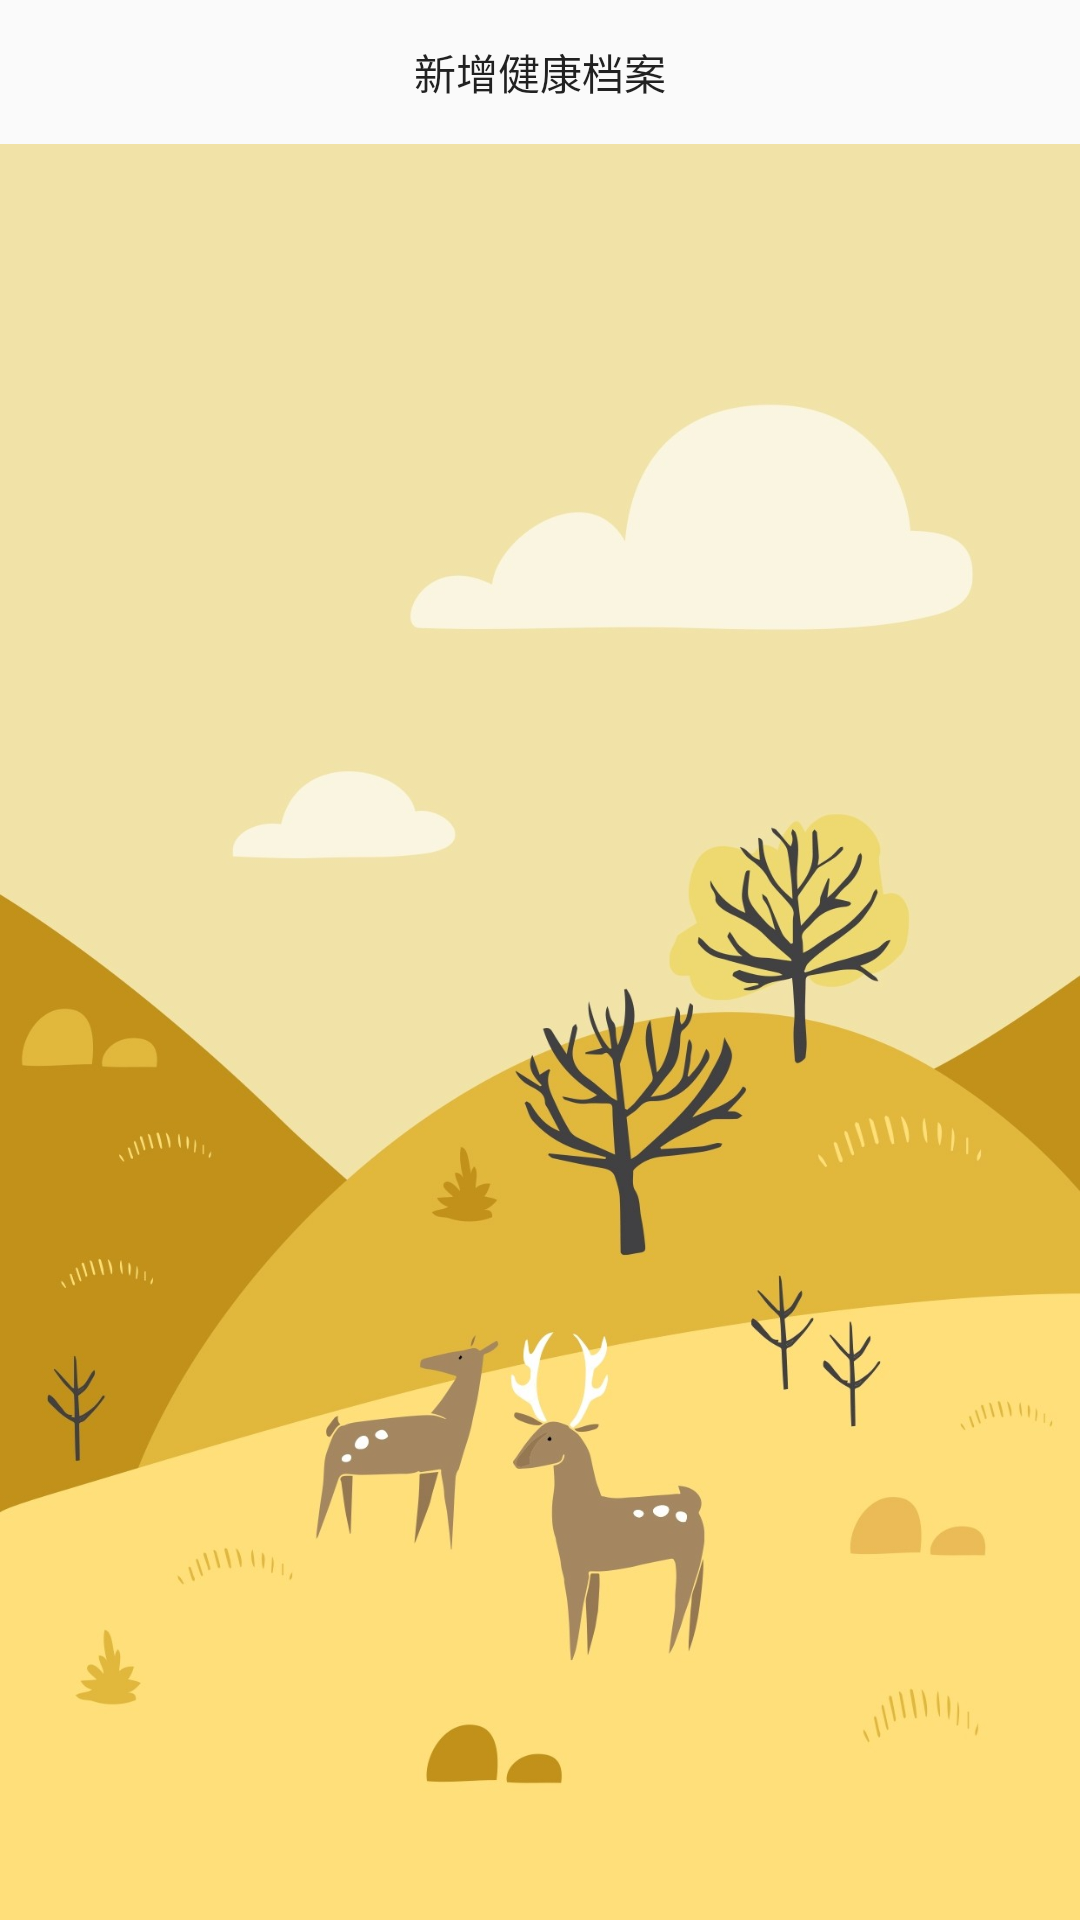

Layout XML and referenced resources for this Android screen:
<!-- AndroidManifest.xml: application theme Theme.LifeHealthAssistant -->
<!-- res/layout/activity_show_health.xml -->
<?xml version="1.0" encoding="utf-8"?>
<LinearLayout xmlns:android="http://schemas.android.com/apk/res/android"
    android:orientation="vertical"
    android:layout_width="match_parent"
    android:layout_height="match_parent">


    <Button
        android:id="@+id/save_health_button"
        android:layout_width="match_parent"
        android:layout_height="wrap_content"
        android:onClick="onSaveHealth"
        android:background="@drawable/divide_linearlayout"
        android:backgroundTint="#6728BF"
        android:text="新增健康档案"/>



    <androidx.recyclerview.widget.RecyclerView
        android:background="@drawable/wallhaven_qd6g6r"
        android:id="@+id/health_recycler_view"
        android:layout_weight="1"
        android:layout_width="match_parent"
        android:layout_height="match_parent" />





</LinearLayout>
<!-- resources referenced by this layout -->
<resources>
  <!-- drawable wallhaven_qd6g6r: jpg bitmap (drawable, 121478 bytes) -->
  <style name="Theme.LifeHealthAssistant" parent="Theme.MaterialComponents.DayNight.DarkActionBar.Bridge">
          
          <item name="colorPrimary">@color/purple_500</item>
          <item name="colorPrimaryVariant">@color/purple_700</item>
          <item name="colorOnPrimary">@color/white</item>
          
          <item name="colorSecondary">@color/teal_200</item>
          <item name="colorSecondaryVariant">@color/teal_700</item>
          <item name="colorOnSecondary">@color/black</item>
          
          <item name="android:statusBarColor" tools:targetApi="l">?attr/colorPrimaryVariant</item>
          
      </style>
  <color name="purple_500">#FF6200EE</color>
  <color name="purple_700">#FF3700B3</color>
  <color name="white">#FFFFFFFF</color>
  <color name="teal_200">#FF03DAC5</color>
  <color name="teal_700">#FF018786</color>
  <color name="black">#FF000000</color>
</resources>
